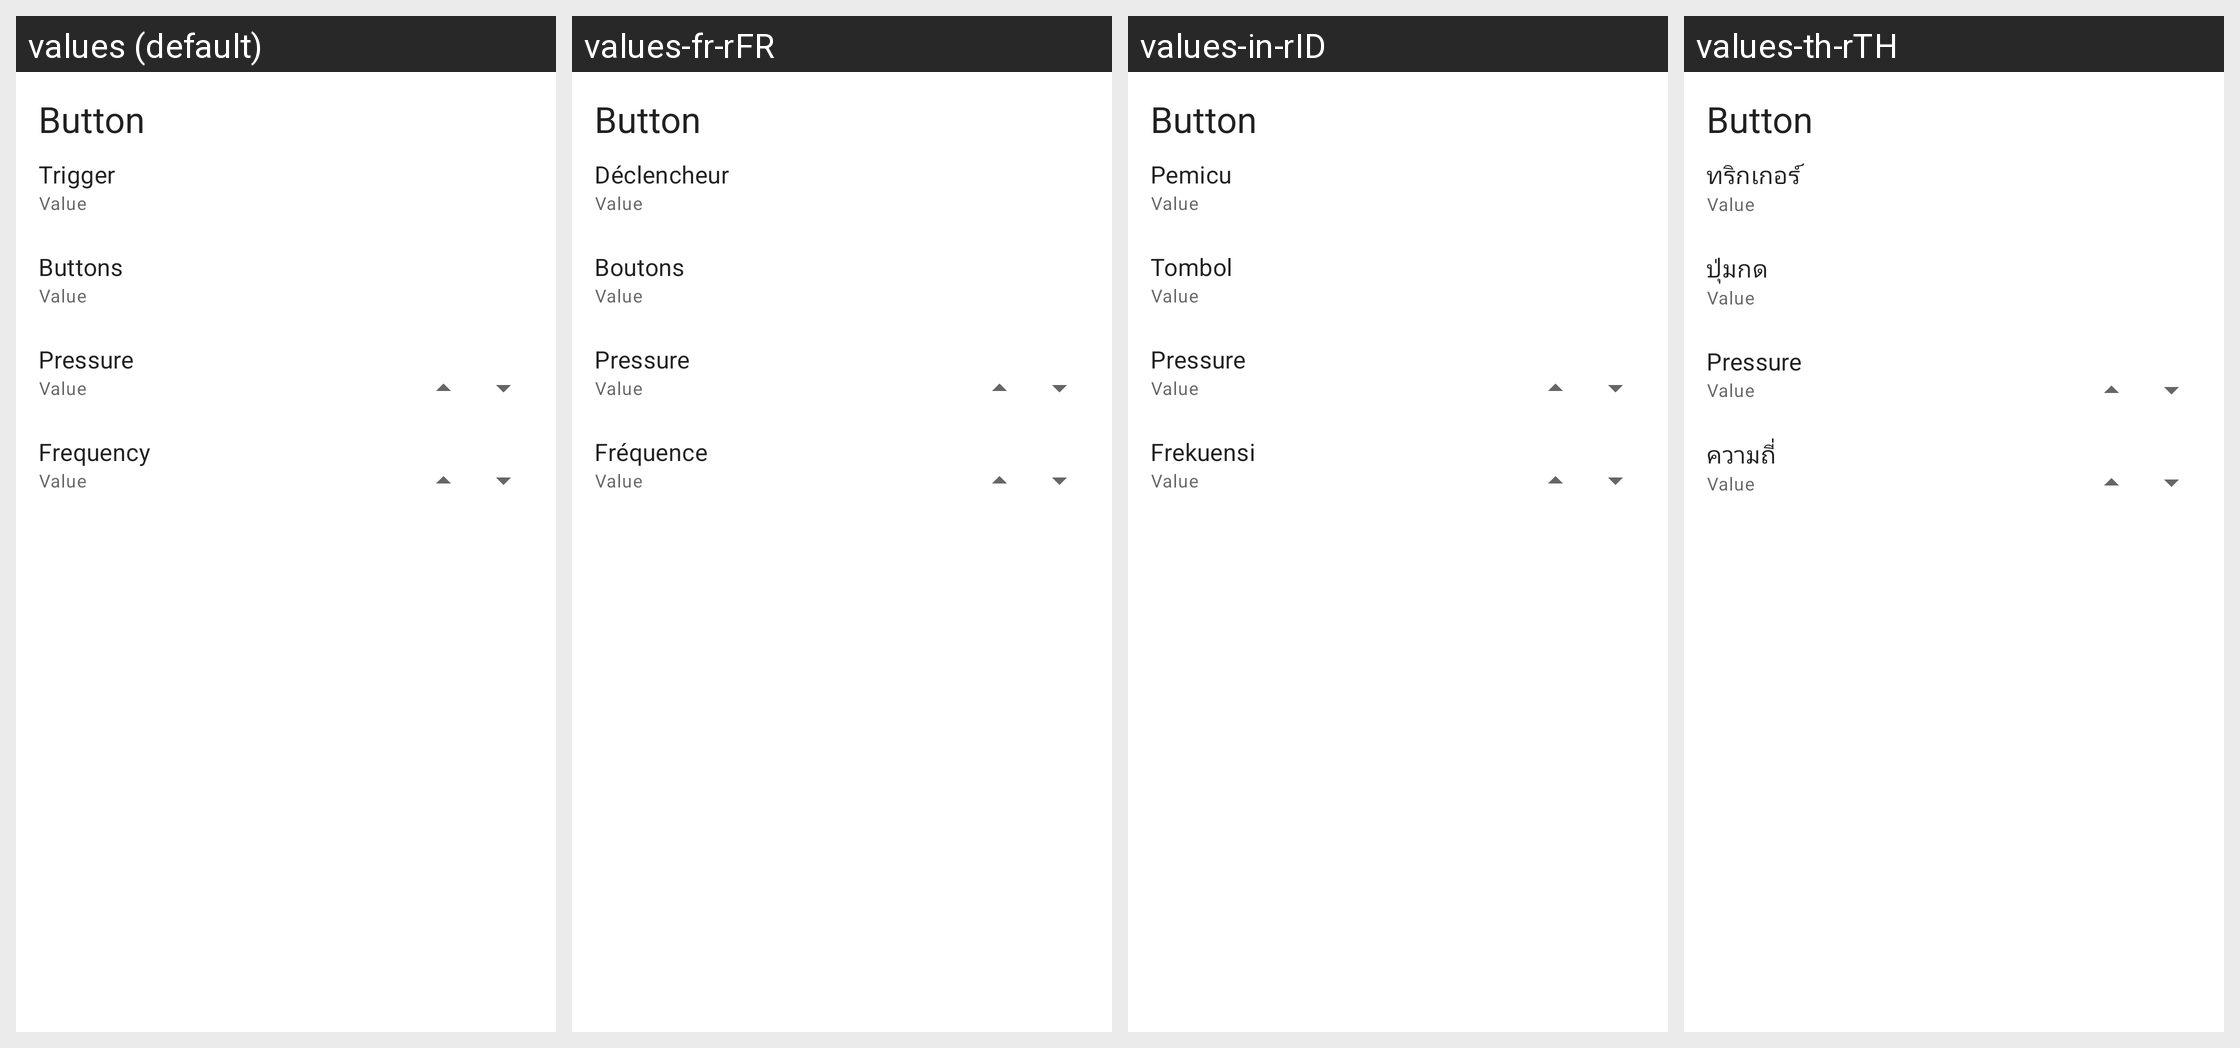

Here is an Android app screen in its default locale and in the app's own translations. Write out the translated-string differences for the strings that appear on this screen.
Android screen res/layout/layout_edit_macro_button.xml rendered under 4 locales, left to right: values (default), values-fr-rFR, values-in-rID, values-th-rTH. Device: Nexus 5 (rendered at 1080×1920; each locale shown at half size, 540×960, under a caption strip naming it); theme AppTheme.
Other locales in the repository, not shown: values-af, values-am, values-ar, values-ar-rSA, values-as, values-az, values-be, values-bg, values-bn, values-bs, values-ca, values-ckb-rIR, values-cs, values-da, values-de, values-de-rDE, values-el, values-en-rCA, values-en-rGB, values-es, values-es-rES, values-es-rUS, values-et, values-eu, values-fa, values-fi, values-fil-rPH, values-fr, values-fr-rCA, values-gl, values-gu, values-hi, values-hi-rIN, values-hr, values-hu, values-hu-rHU, values-hy, values-in, values-is, values-it, values-it-rIT, values-iw, values-ja, values-ja-rJP, values-ka, values-kk, values-km, values-kn, values-ko, values-ko-rKR, values-ky, values-lo, values-lt, values-lv, values-mk, values-ml, values-mn, values-mr, values-ms, values-my, values-nb, values-ne, values-nl, values-nl-rNL, values-or, values-pa, values-pl, values-pl-rPL, values-pt-rBR, values-pt-rPT, values-ro, values-ru, values-ru-rRU, values-si, values-sk, values-sk-rSK, values-sl, values-sq, values-sr, values-sv, values-sw, values-ta, values-ta-rIN, values-te, values-th, values-tl, values-tr, values-tr-rTR, values-uk, values-ur, values-uz, values-vi, values-vi-rVN, values-zh-rCN, values-zh-rHK, values-zh-rTW, values-zu.
Strings drawn on this screen, with the default value and each locale's value (text and hints the layout hard-codes, and strings that could not be matched under every locale, appear in the picture but are not listed):

edit_macro_button_trigger
  values: Trigger
  values-fr-rFR: Déclencheur
  values-in-rID: Pemicu
  values-th-rTH: ทริกเกอร์

edit_macro_button_buttons
  values: Buttons
  values-fr-rFR: Boutons
  values-in-rID: Tombol
  values-th-rTH: ปุ่มกด

edit_macro_button_pressure
  values: Pressure
  values-fr-rFR: Pressure  [not translated; the default value is used]
  values-in-rID: Pressure  [not translated; the default value is used]
  values-th-rTH: Pressure  [not translated; the default value is used]

edit_macro_button_frequency
  values: Frequency
  values-fr-rFR: Fréquence
  values-in-rID: Frekuensi
  values-th-rTH: ความถี่
